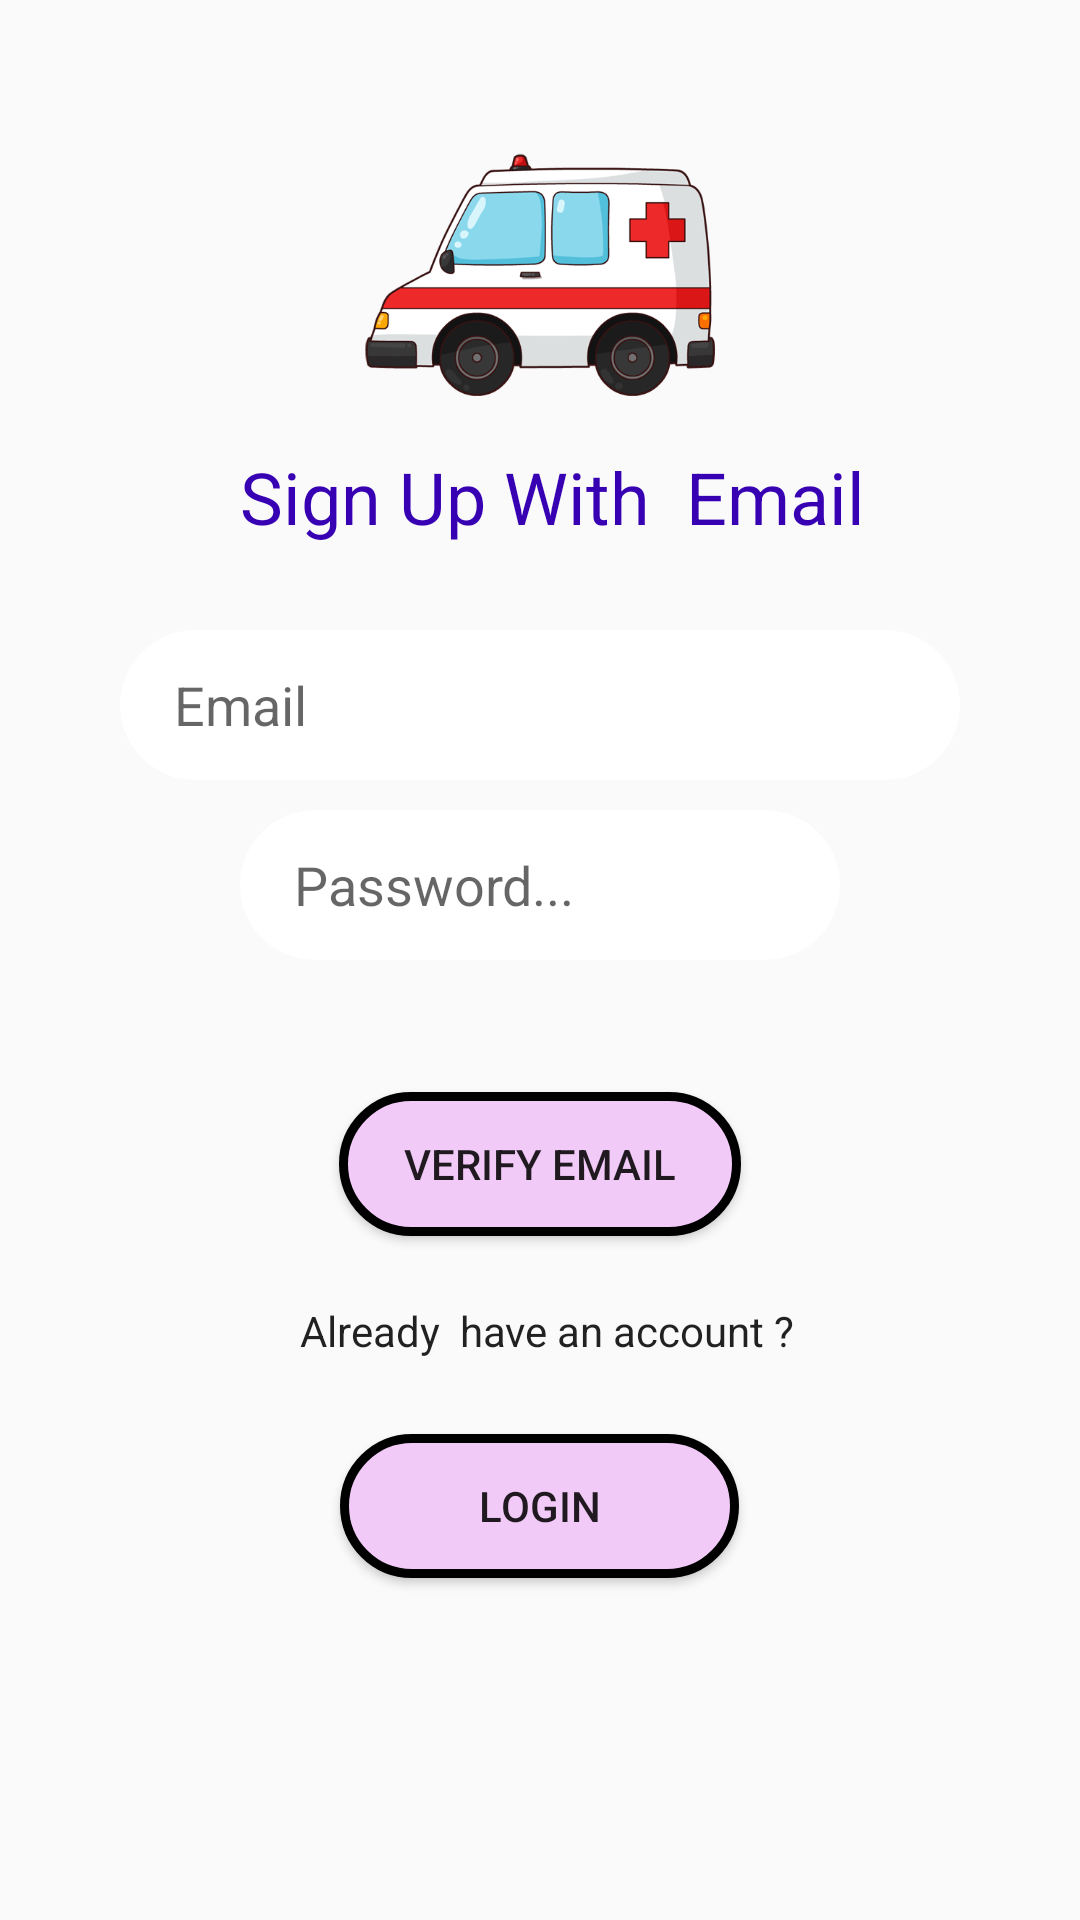

The Android layout XML behind this screen, and the referenced resources:
<!-- AndroidManifest.xml: application theme Theme.Ambicare -->
<!-- res/layout/activity_customer_signup.xml -->
<?xml version="1.0" encoding="utf-8"?>
<RelativeLayout xmlns:android="http://schemas.android.com/apk/res/android"
    xmlns:app="http://schemas.android.com/apk/res-auto"
    xmlns:tools="http://schemas.android.com/tools"
    android:layout_width="match_parent"
    android:layout_height="match_parent"
    tools:context="com.example.ambicare.CustomerLoginActivity"
    android:orientation="vertical"
    android:background="@drawable/bgrnd"

    >

    <EditText
        android:id="@+id/email"
        android:layout_width="match_parent"
        android:layout_height="50dp"
        android:layout_marginLeft="40dp"
        android:layout_marginTop="210dp"
        android:layout_marginRight="40dp"
        android:ems="10"
        android:hint="Email"
        android:paddingLeft="18dp"
        android:background="@drawable/rounded_edittext_background"
        android:inputType="textEmailAddress" />

    <EditText
        android:id="@+id/password"
        android:layout_width="322dp"
        android:layout_height="50dp"
        android:background="@drawable/rounded_edittext_background"
        android:paddingLeft="18dp"
        android:layout_marginLeft="80dp"
        android:layout_marginTop="270dp"
        android:layout_marginRight="80dp"
        android:ems="10"
        android:hint="Password..."
        android:inputType="textPassword" />


    <Button
        android:id="@+id/signup"
        android:layout_width="134dp"
        android:layout_height="wrap_content"
        android:layout_alignParentBottom="true"
        android:background="@drawable/button_design"
        android:layout_centerHorizontal="true"
        android:layout_marginBottom="228dp"
        android:text="Verify Email" />

    <TextView
        android:id="@+id/textView"
        android:layout_width="match_parent"
        android:layout_height="wrap_content"
        android:layout_alignParentEnd="true"
        android:layout_alignParentBottom="true"
        android:layout_marginLeft="100dp"
        android:layout_marginBottom="187dp"

        android:text="Already  have an account ?"
        android:textAppearance="@style/TextAppearance.AppCompat.Body2"
        app:fontFamily="@font/baloo_chettan" />

    <Button
        android:id="@+id/login"
        android:layout_width="133dp"
        android:layout_height="wrap_content"
        android:layout_alignParentBottom="true"
        android:layout_centerHorizontal="true"
        android:background="@drawable/button_design"
        android:layout_marginBottom="114dp"
        android:text="Login" />


    <ImageView
        android:id="@+id/imageView"
        android:layout_width="match_parent"
        android:layout_height="81dp"
        android:layout_alignParentStart="true"
        android:layout_alignParentTop="true"
        android:layout_marginTop="51dp"
        app:srcCompat="@drawable/ambu"
        tools:ignore="VectorDrawableCompat" />


    <TextView
        android:id="@+id/textView3"
        android:layout_width="wrap_content"
        android:layout_height="wrap_content"
        android:layout_alignBottom="@+id/imageView"
        android:layout_marginLeft="80dp"
        android:layout_marginBottom="-50dp"
        android:text="Sign Up With  Email"
        android:textColor="@color/colorPrimaryDark"
        android:textSize="24sp"
        app:fontFamily="@font/baloo_chettan" />
</RelativeLayout>
<!-- resources referenced by this layout -->
<resources>
  <!-- drawable ambu: png bitmap (drawable-v24, 51059 bytes) -->
  <!-- drawable button_design (drawable) -->
  <shape xmlns:android="http://schemas.android.com/apk/res/android">
      <solid android:color="#F2CAF8" /> 
      <stroke
          android:width="3dp"
      android:color="#000000" />
      <corners android:radius="25dp" />
  
  </shape>
  <!-- drawable rounded_edittext_background (drawable) -->
  <shape xmlns:android="http://schemas.android.com/apk/res/android">
      <solid android:color="#FFFF" /> 
      <corners android:radius="30dp" /> 
  </shape>
  <style name="Theme.Ambicare" parent="Theme.AppCompat.DayNight.DarkActionBar">
          
          <item name="colorPrimary">@color/purple_500</item>
          <item name="colorPrimaryVariant">@color/purple_700</item>
          <item name="colorOnPrimary">@color/white</item>
          
          <item name="colorSecondary">@color/teal_200</item>
          <item name="colorSecondaryVariant">@color/teal_700</item>
          <item name="colorOnSecondary">@color/black</item>
          
          <item name="android:statusBarColor" tools:targetApi="l">?attr/colorPrimaryVariant</item>
          
      </style>
  <!-- not gathered from this repository: default colours our renderer supplied (Android Studio template values) -->
  <color name="purple_500">#FF6200EE</color>
  <color name="purple_700">#FF3700B3</color>
  <color name="teal_200">#FF03DAC5</color>
  <color name="teal_700">#FF018786</color>
  <color name="black">#FF000000</color>
  <color name="white">#FFFFFFFF</color>
  <color name="colorPrimaryDark">#FF3700B3</color>
</resources>
